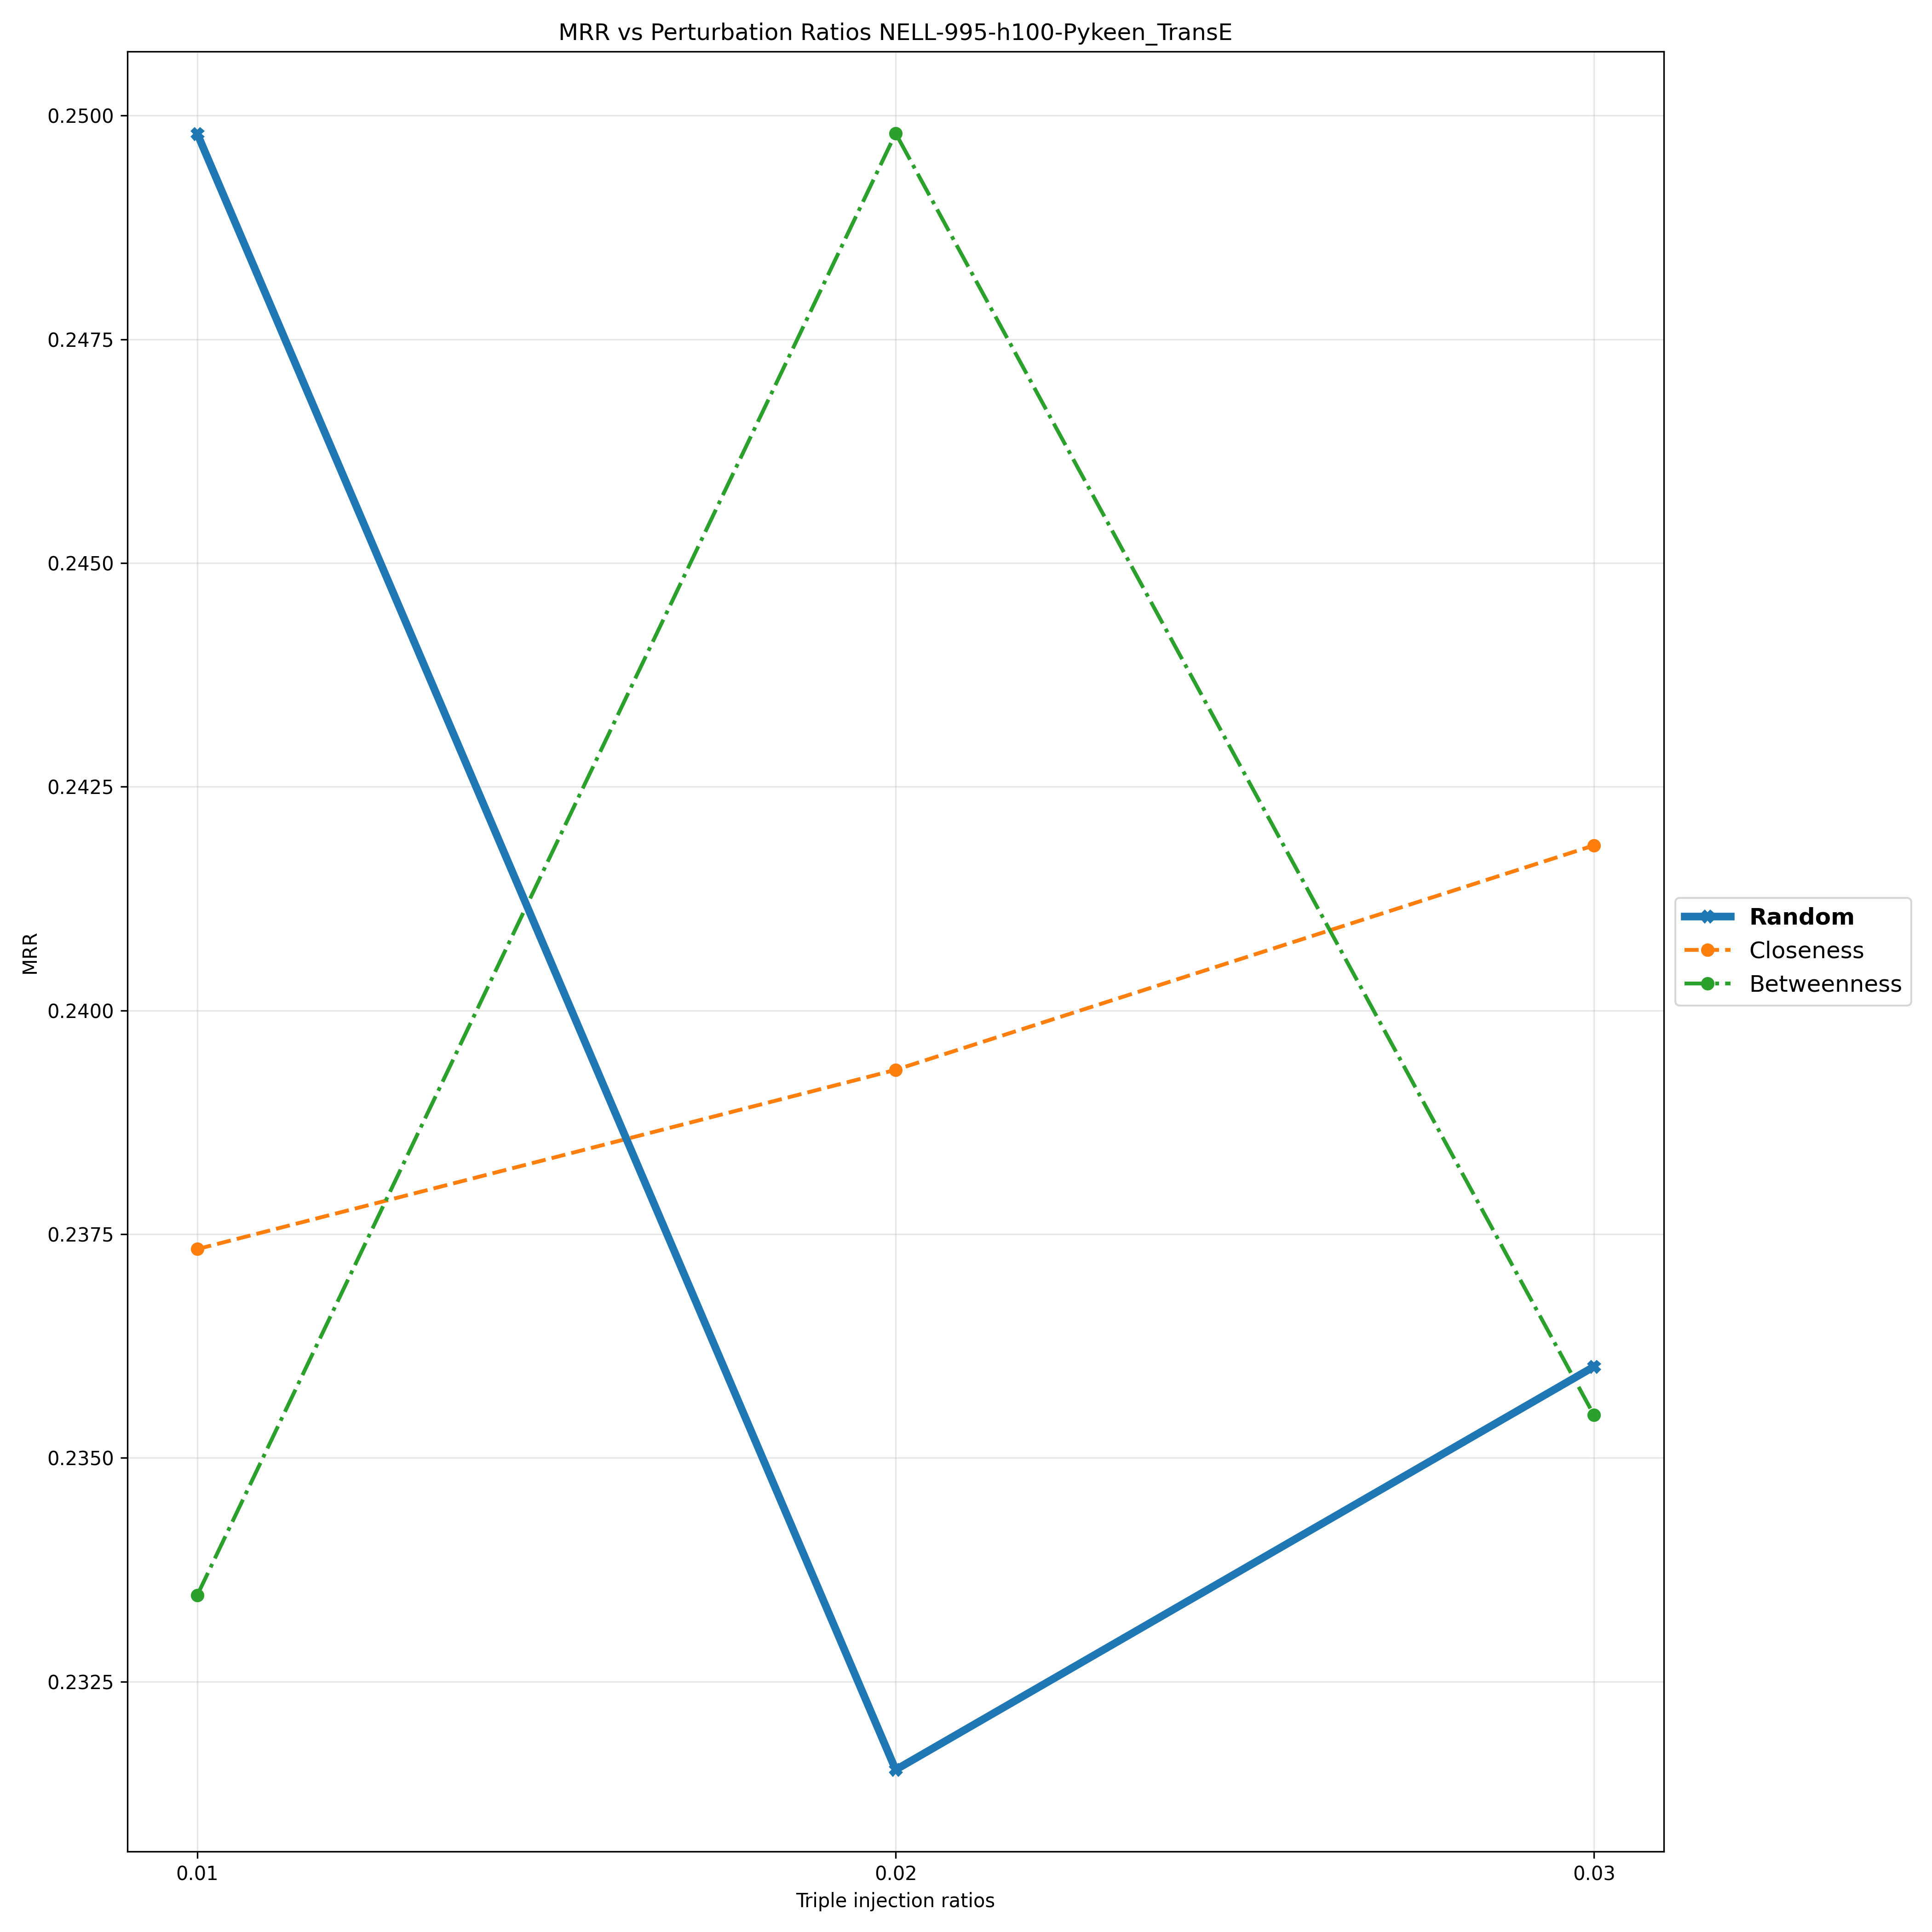

Values plotted in this chart, from the file beside it:
Triple Injection Ratios, 0.01, 0.02, 0.03
Random, 0.2498, 0.2315, 0.236
Closeness, 0.2373, 0.2393, 0.2418
Betweenness, 0.2335, 0.2498, 0.2355
